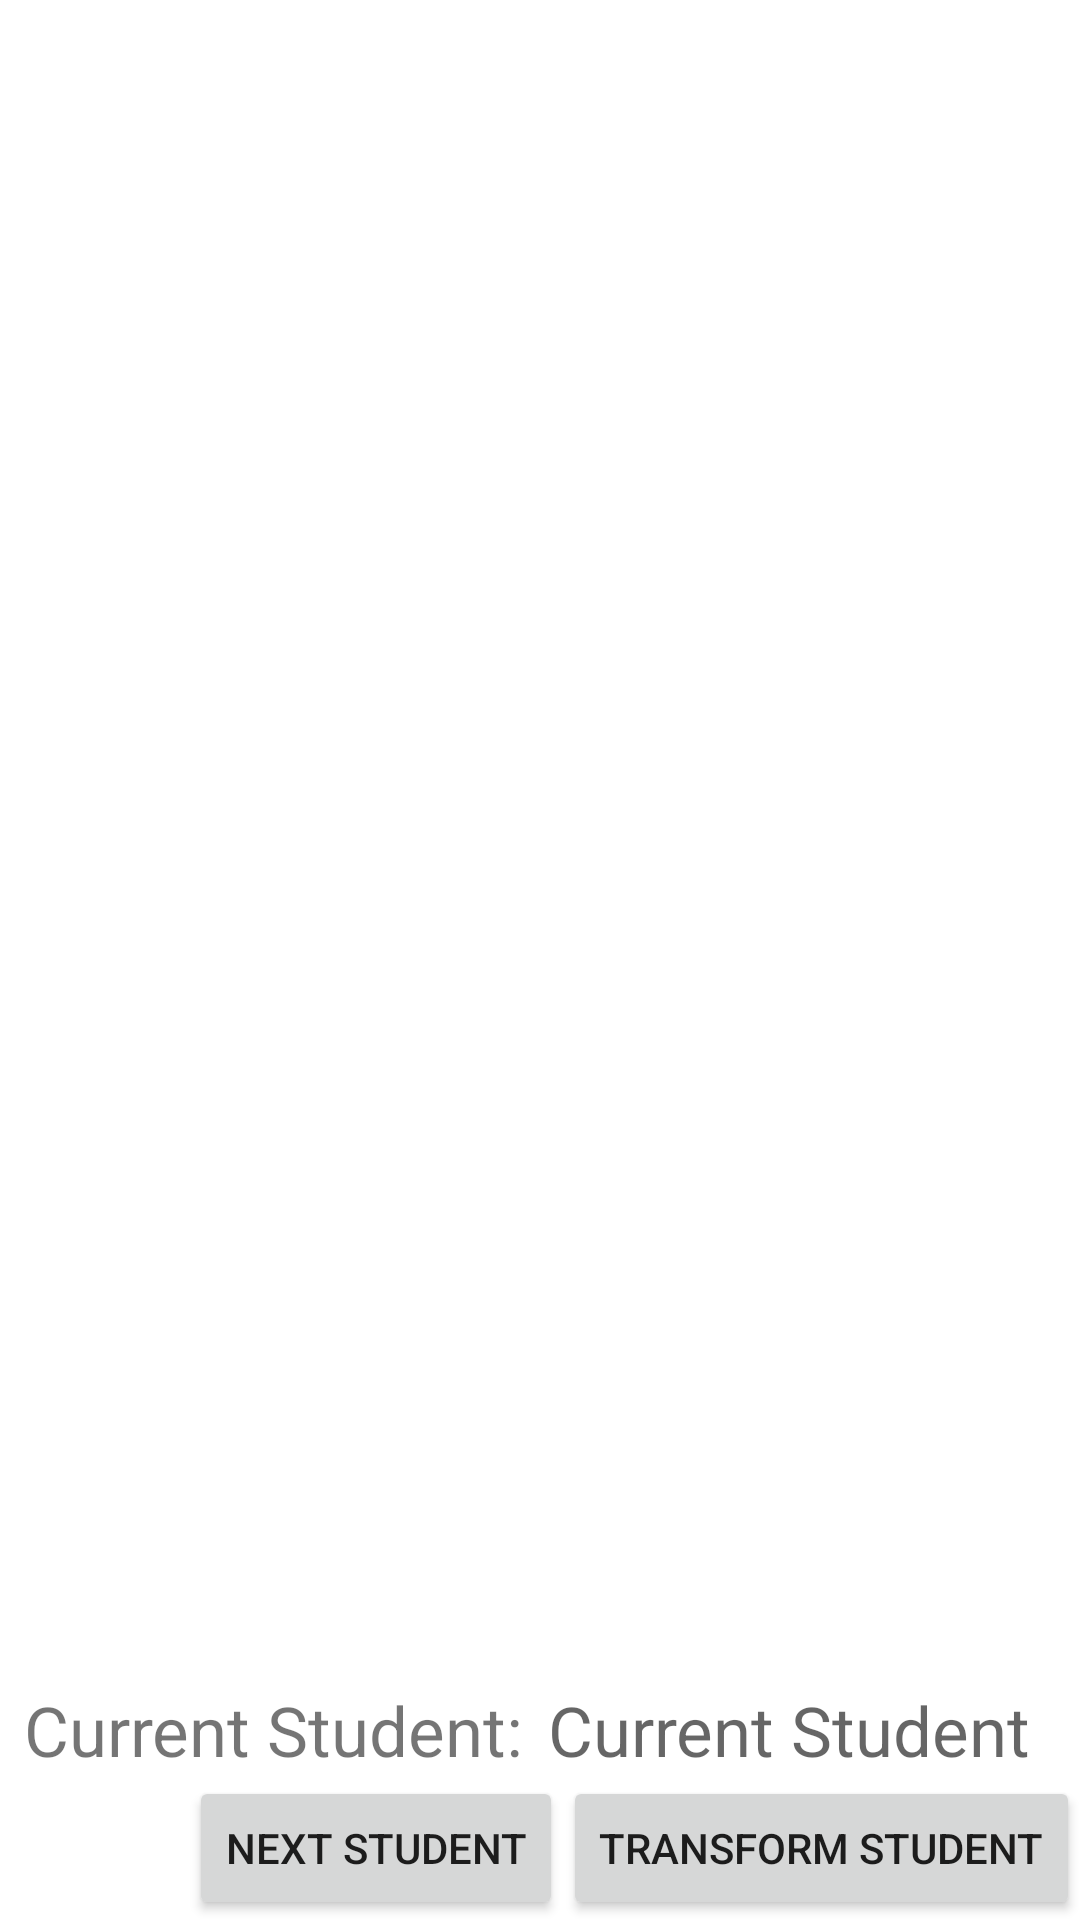

Write the Android layout XML for this screen, with the resource values it uses.
<!-- AndroidManifest.xml: application theme Theme.TmsTemp -->
<!-- res/layout/activity_main.xml -->
<?xml version="1.0" encoding="utf-8"?>
<androidx.constraintlayout.widget.ConstraintLayout xmlns:android="http://schemas.android.com/apk/res/android"
    xmlns:app="http://schemas.android.com/apk/res-auto"
    xmlns:tools="http://schemas.android.com/tools"
    android:layout_width="match_parent"
    android:layout_height="match_parent"
    tools:context=".MainActivity">


    <androidx.recyclerview.widget.RecyclerView
        android:id="@+id/rwStudentList"
        android:layout_width="match_parent"
        android:layout_height="0dp"
        app:layout_constraintBottom_toTopOf="@+id/tvCurStudent"
        app:layout_constraintTop_toTopOf="parent"
        android:scrollbars="vertical"/>

    <TextView
        android:id="@+id/tvCurStudent"
        android:layout_width="0dp"
        android:layout_height="wrap_content"
        android:hint="Current Student"
        android:textSize="23sp"
        app:layout_constraintBottom_toTopOf="@+id/btnNextStudent"
        app:layout_constraintEnd_toEndOf="parent"
        app:layout_constraintStart_toEndOf="@+id/tvStudentTitleSelected" />

    <TextView
        android:id="@+id/tvStudentTitleSelected"
        android:layout_width="wrap_content"
        android:layout_height="wrap_content"
        android:paddingLeft="8dp"
        android:paddingRight="8dp"
        android:text="Current Student:"
        android:textSize="23sp"
        app:layout_constraintBottom_toTopOf="@+id/btnNextStudent"
        app:layout_constraintStart_toStartOf="parent" />

    <Button
        android:id="@+id/btnNextStudent"
        android:layout_width="wrap_content"
        android:layout_height="wrap_content"
        android:text="Next Student"
        app:layout_constraintBottom_toBottomOf="parent"
        app:layout_constraintEnd_toStartOf="@+id/btnTransformStudent" />

    <Button
        android:id="@+id/btnTransformStudent"
        android:layout_width="wrap_content"
        android:layout_height="wrap_content"
        android:text="Transform Student"
        app:layout_constraintBottom_toBottomOf="parent"
        app:layout_constraintEnd_toEndOf="parent" />
</androidx.constraintlayout.widget.ConstraintLayout>
<!-- resources referenced by this layout -->
<resources>
  <style name="Theme.TmsTemp" parent="Theme.MaterialComponents.DayNight.DarkActionBar">
          
          <item name="colorPrimary">@color/purple_500</item>
          <item name="colorPrimaryVariant">@color/purple_700</item>
          <item name="colorOnPrimary">@color/white</item>
          
          <item name="colorSecondary">@color/teal_200</item>
          <item name="colorSecondaryVariant">@color/teal_700</item>
          <item name="colorOnSecondary">@color/black</item>
          
          <item name="android:statusBarColor" tools:targetApi="l">?attr/colorPrimaryVariant</item>
          
      </style>
  <!-- not gathered from this repository: default colours our renderer supplied (Android Studio template values) -->
  <color name="purple_500">#FF6200EE</color>
  <color name="purple_700">#FF3700B3</color>
  <color name="teal_200">#FF03DAC5</color>
  <color name="teal_700">#FF018786</color>
  <color name="black">#FF000000</color>
  <color name="white">#FFFFFFFF</color>
</resources>
